Run: headless pygame with SDL's dummy video driver; simulated clock (each Clock.tick advances the game by its frame time, no real sleeping); random seed 0; keys injected as events and as key.get_pressed() state; no mouse input.
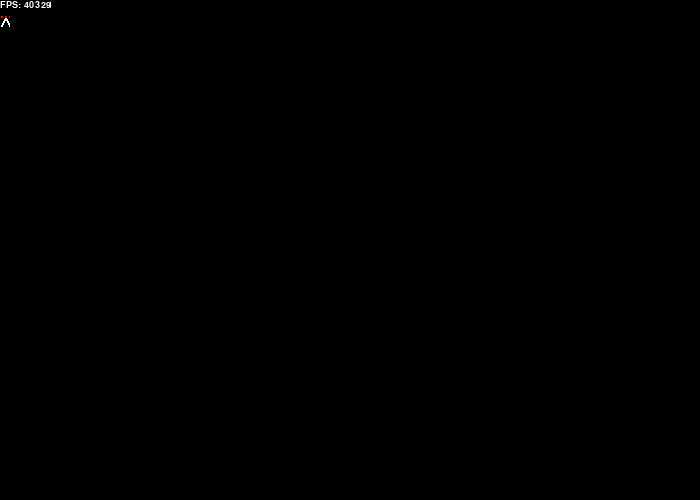
Frame 1 of 4 · flips 1–60 · no input
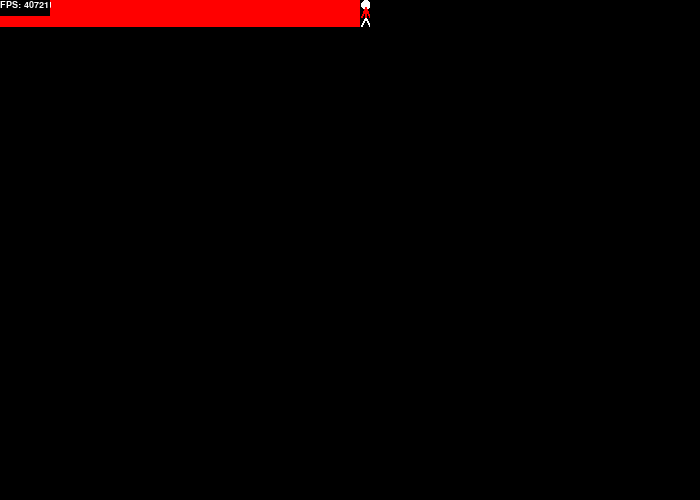
Frame 2 of 4 · flips 61–180 · tapped SPACE, RETURN · held RIGHT (→), D
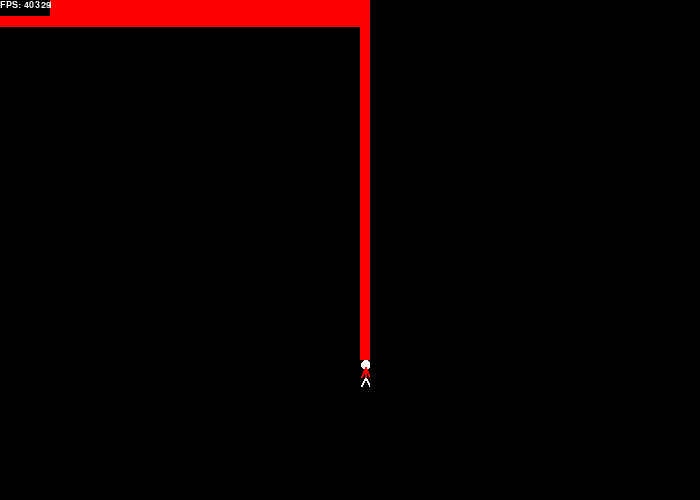
Frame 3 of 4 · flips 181–300 · held DOWN (↓), S
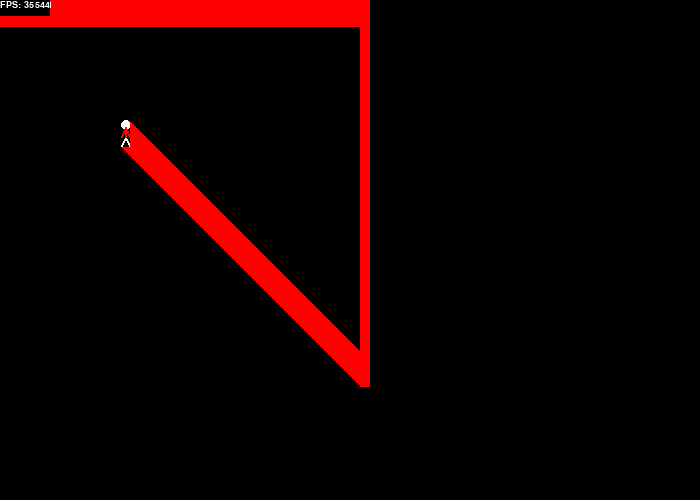
Frame 4 of 4 · flips 301–420 · held LEFT (←), A, UP (↑), W

The pygame program that drew these frames:

"""
Move a character around a 2D canvas, painting where it goes.
Controlled by arrow keys.
Second player controlled by joystick stick or hat (if connected).
"""

import pygame
import time
import math

# Colour presets
WHITE = 255, 255, 255
RED = 255, 0, 0
GREEN = 0, 255, 0
BLUE = 0, 0, 255
BLACK = 0, 0, 0

# Parameters
SCREEN = 700, 500
FPS = 60
SPEED = 3


class Player:
    @staticmethod
    def draw_stick_figure(colour):
        s = pygame.Surface((10, 27))
        # Head
        pygame.draw.ellipse(s, WHITE, [1, 0, 10, 10], 0)
        # Legs
        pygame.draw.line(s, WHITE, [5, 17], [10, 27], 2)
        pygame.draw.line(s, WHITE, [5, 17], [0, 27], 2)
        # Body
        pygame.draw.line(s, colour, [5, 17], [5, 7], 2)
        # Arms
        pygame.draw.line(s, colour, [5, 7], [9, 17], 2)
        pygame.draw.line(s, colour, [5, 7], [1, 17], 2)
        return s

    def __init__(self, colour, speed):
        self.colour = colour
        self.figure = self.draw_stick_figure(colour)
        self.direction = [0, 0]  # x-direction, y-direction
        self.speed = speed

        self.current_rect = pygame.Rect((0, 0, self.figure.get_width(), self.figure.get_height()))
        self.previous_rect = None

    def update_direction(self, direction):
        self.direction[0] += direction[0]
        self.direction[1] += direction[1]

    def update_position(self):
        x_offset = self.direction[0] * self.speed
        y_offset = self.direction[1] * self.speed
        # Normalise magnitude. Is necessary for hat input for diagonal movement.
        if abs(self.direction[0]) + abs(self.direction[1]) >= 2:
            x_offset /= math.sqrt(2)
            y_offset /= math.sqrt(2)

        self.previous_rect = self.current_rect.copy()
        self.current_rect.move_ip(x_offset, y_offset)

    def draw_figure_to_surface(self, surface, dirty_rects):
        self.update_position()
        pygame.draw.rect(surface, self.colour, self.previous_rect)  # Erase figure at old position
        surface.blit(self.figure, self.current_rect)  # Draw figure at new position

        dirty_rects.append(self.previous_rect)
        dirty_rects.append(self.current_rect)


def get_keyboard_direction(event):
    # Return x-direction, y-direction
    if event.key == pygame.K_LEFT:
        return -1, 0
    elif event.key == pygame.K_RIGHT:
        return 1, 0
    elif event.key == pygame.K_UP:
        return 0, -1
    elif event.key == pygame.K_DOWN:
        return 0, 1


def game():
    # Initialise, create display, initialise clock
    pygame.init()
    joystick = None
    # Initialise second player if joystick connected
    if pygame.joystick.get_count() > 0:
        joystick = pygame.joystick.Joystick(0)
        joystick.init()

    screen = pygame.display.set_mode(SCREEN)
    pygame.display.set_caption("mouse animation")
    font = pygame.font.SysFont("arial", 14)

    clock = pygame.time.Clock()

    # Program initialisation, first frame logic
    start_time = time.time()
    fps_rect = pygame.Rect((0, 0, 50, 16))
    player_1 = Player(RED, SPEED)
    if joystick:
        player_2 = Player(BLUE, SPEED)

    screen.fill(BLACK)
    pygame.display.flip()

    # Program loop
    done = False
    while not done:
        # FPS calculator
        try:
            current_fps = int(1/(time.time() - start_time))
        except ZeroDivisionError:
            current_fps = 0
        start_time = time.time()

        # Game logic
        for event in pygame.event.get():
            if event.type == pygame.QUIT:
                done = True
            if event.type == pygame.KEYDOWN or event.type == pygame.KEYUP:
                key_direction = get_keyboard_direction(event)
                if key_direction:
                    if event.type == pygame.KEYDOWN:
                        direction = key_direction
                    else:
                        direction = -key_direction[0], -key_direction[1]
                    player_1.update_direction(direction)
            if joystick:
                if event.type == pygame.JOYHATMOTION:
                    if event.hat == 0:
                        player_2.direction = [event.value[0], -event.value[1]]
                elif event.type == pygame.JOYAXISMOTION:
                    if event.axis < 2:
                        player_2.direction[event.axis] = event.value

        # Draw players
        dirty_rects = [fps_rect]
        if joystick:
            player_2.draw_figure_to_surface(screen, dirty_rects)
        player_1.draw_figure_to_surface(screen, dirty_rects)

        # Draw FPS display
        pygame.draw.rect(screen, BLACK, fps_rect)
        text = font.render("FPS: " + str(current_fps), True, WHITE)
        screen.blit(text, (fps_rect.x, fps_rect.y))

        # Update display
        pygame.display.update(dirty_rects)  # Update only rects modified in this frame

        # Limit framerate
        clock.tick(FPS)
    pygame.quit()


if __name__ == '__main__':
    game()
